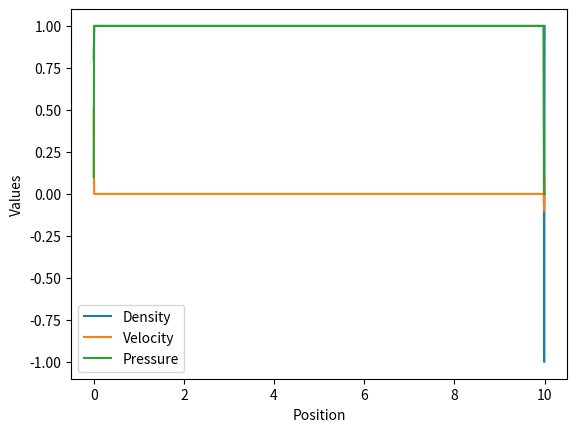

The script that saved this image:
import numpy as np
import matplotlib.pyplot as plt

# Parameters
gamma = 1.4  # Adiabatic index
L = 10.0  # Length of the domain
Nx = 1000  # Number of grid points
dx = L / (Nx - 1)  # Grid spacing
dt = 0.001  # Time step
T_final = 0.1  # Final simulation time

# Initialize arrays
x = np.linspace(0, L, Nx)
rho = np.ones(Nx)  # Initial density
u = np.zeros(Nx)  # Initial x-velocity
p = np.ones(Nx)  # Initial pressure

# Left BCs
rho[0] = 0.8
u[0] = 0.5
p[0] = 0.1

# Simulation loop
for t in np.arange(1, T_final, dt):
    # Forward Euler updates
    rho[1:] -= dt / dx * (rho[1:] * u[1:] - rho[:-1] * u[:-1])  # Update density
    u[1:] -= dt / dx * (u[1:] * u[1:] - u[:-1] * u[:-1] + p[1:] - p[:-1])  # Update x-velocity
    p = (gamma - 1) * (rho * (0.5 * u**2) - 0.5 * rho * u[0]**2)  # Update pressure

# Right BCs
rho[Nx-2] = -1.0
rho[Nx-1] = 1.0
u[Nx-2] = -0.1
u[Nx-1] = 0.1
p[Nx-2] = 0.0
p[Nx-1] = 0.0

# Plot the final state
plt.plot(x, rho, label='Density')
plt.plot(x, u, label='Velocity')
plt.plot(x, p, label='Pressure')
plt.xlabel('Position')
plt.ylabel('Values')
plt.legend()
plt.show()
